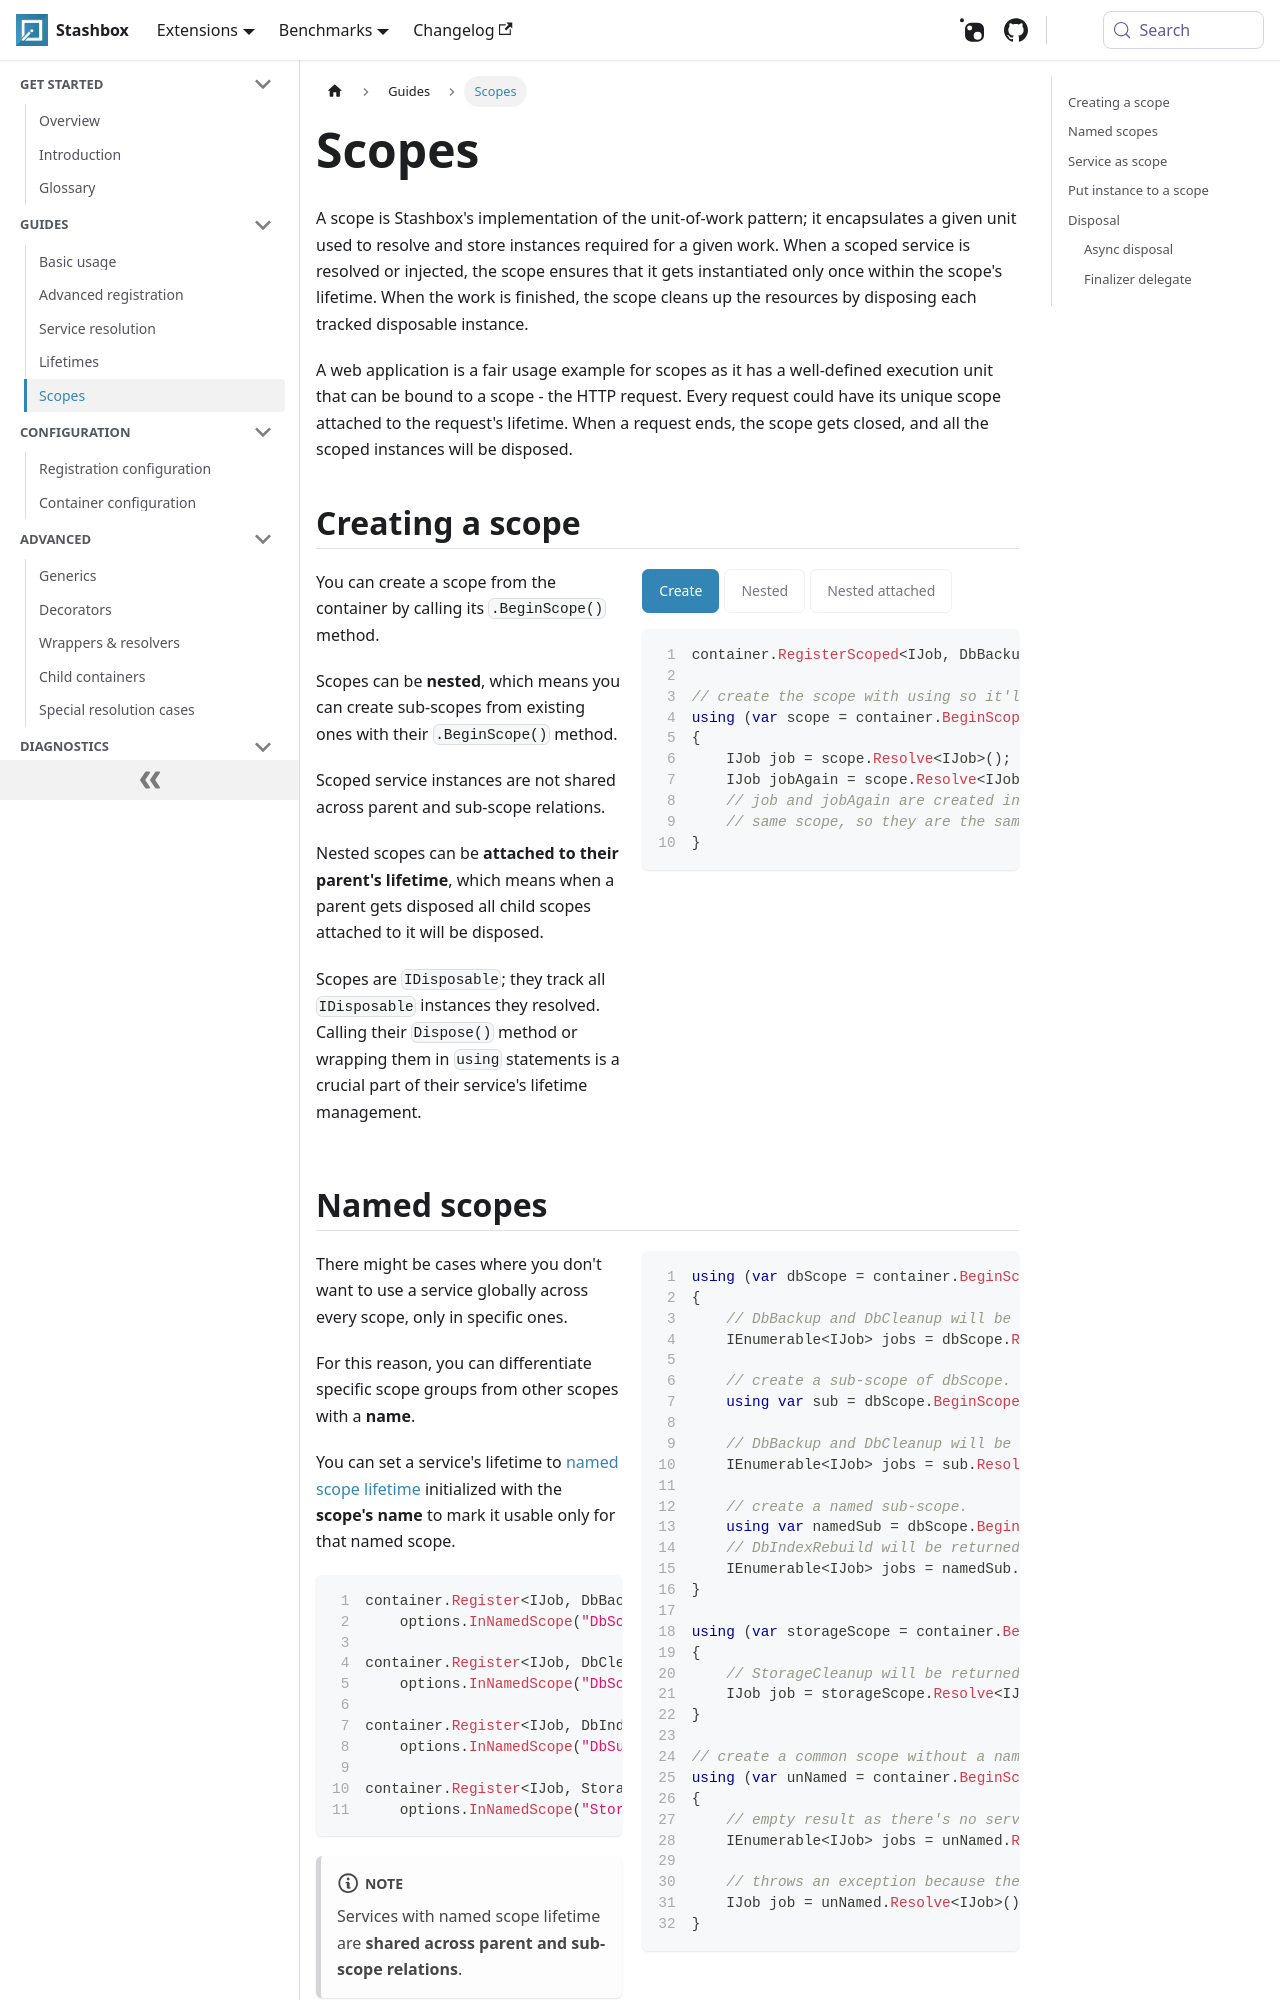

repository: z4kn4fein/stashbox · page: docs/guides/scopes.html · generator: docusaurus

import CodeDescPanel from '@site/src/components/CodeDescPanel';
import Tabs from '@theme/Tabs'; 
import TabItem from '@theme/TabItem';

# Scopes
A scope is Stashbox's implementation of the unit-of-work pattern; it encapsulates a given unit used to resolve and store instances required for a given work. When a scoped service is resolved or injected, the scope ensures that it gets instantiated only once within the scope's lifetime. When the work is finished, the scope cleans up the resources by disposing each tracked disposable instance.

A web application is a fair usage example for scopes as it has a well-defined execution unit that can be bound to a scope - the HTTP request. Every request could have its unique scope attached to the request's lifetime. When a request ends, the scope gets closed, and all the scoped instances will be disposed.

## Creating a scope

<CodeDescPanel>
<div>

You can create a scope from the container by calling its `.BeginScope()` method.

Scopes can be **nested**, which means you can create sub-scopes from existing ones with their `.BeginScope()` method. 

Scoped service instances are not shared across parent and sub-scope relations.

Nested scopes can be **attached to their parent's lifetime**, which means when a parent gets disposed all child scopes attached to it will be disposed.

Scopes are `IDisposable`; they track all `IDisposable` instances they resolved. Calling their `Dispose()` method or wrapping them in `using` statements is a crucial part of their service's lifetime management.

</div>
<div>

<Tabs>
<TabItem value="Create" label="Create">

```cs
container.RegisterScoped<IJob, DbBackup>();

// create the scope with using so it'll be auto disposed.
using (var scope = container.BeginScope())
{
    IJob job = scope.Resolve<IJob>();
    IJob jobAgain = scope.Resolve<IJob>();
    // job and jobAgain are created in the 
    // same scope, so they are the same instance.
}
```

</TabItem>
<TabItem value="Nested" label="Nested">

```cs
container.RegisterScoped<IJob, DbBackup>();

using (var parent = container.BeginScope())
{
    IJob job = parent.Resolve<IJob>();
    IJob jobAgain = parent.Resolve<IJob>();
    // job and jobAgain are created in the 
    // same scope, so they are the same instance.

    // create a sub-scope.
    using var sub = parent.BeginScope();

    IJob subJob = sub.Resolve<IJob>();
    // subJob is a new instance created in the sub-scope, 
    // differs from either job and jobAgain.
}
```

</TabItem>
<TabItem value="Nested attached" label="Nested attached">

```cs
container.RegisterScoped<IJob, DbBackup>();

var parent = container.BeginScope();
var sub = parent.BeginScope(attachToParent: true);

// sub will also be disposed with the scope.
scope.Dispose(); 
```

</TabItem>
</Tabs>
</div>
</CodeDescPanel>
